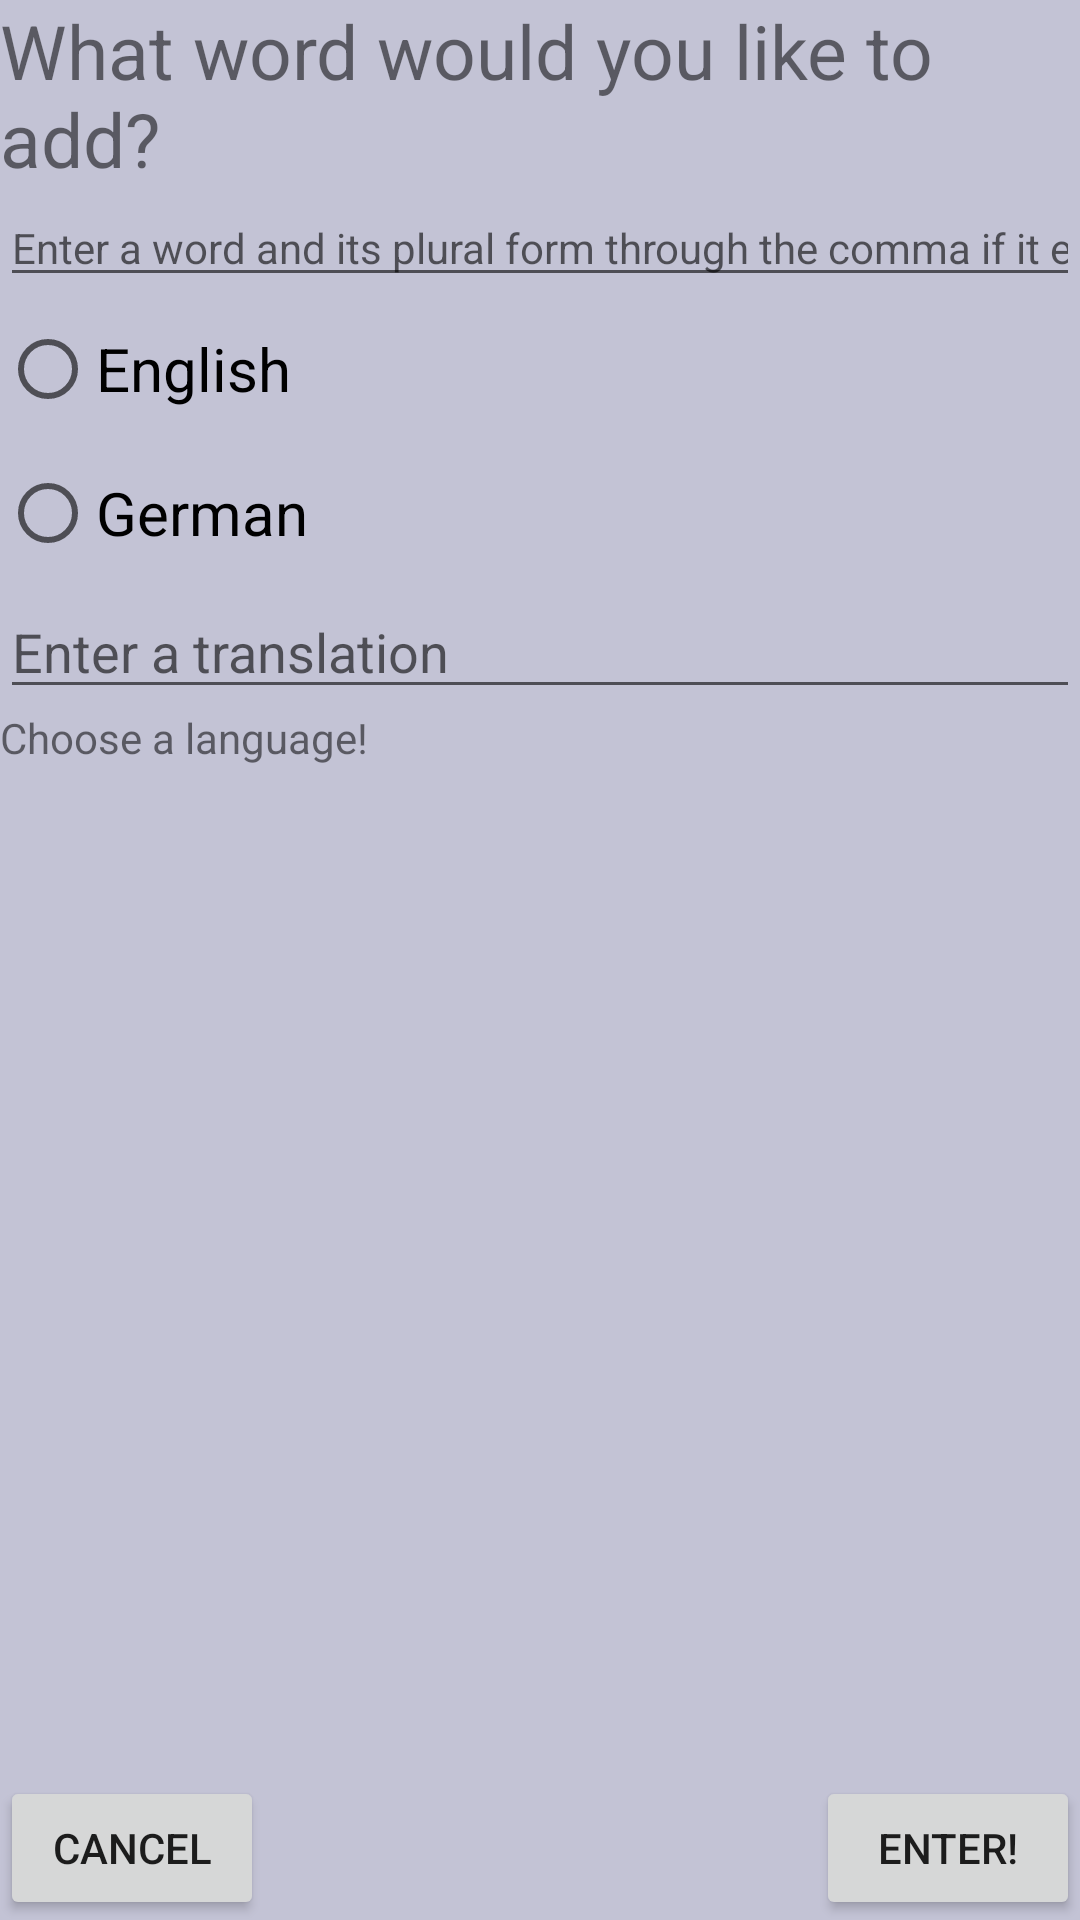

Android layout source for this screen:
<!-- AndroidManifest.xml: application theme Theme.Eintopf -->
<!-- res/layout/dialog.xml -->
<?xml version="1.0" encoding="utf-8"?>
<androidx.constraintlayout.widget.ConstraintLayout
    xmlns:android="http://schemas.android.com/apk/res/android"
    xmlns:app="http://schemas.android.com/apk/res-auto"
    android:layout_width="match_parent"
    android:layout_height="match_parent"
    android:background="#C3C3D5">

    <TextView
        android:id="@+id/title"
        android:layout_width="wrap_content"
        android:layout_height="wrap_content"
        android:text="@string/title"
        android:textSize="25sp"
        app:layout_constraintTop_toTopOf="parent"
        app:layout_constraintLeft_toLeftOf="parent">
    </TextView>

    <EditText
        android:id="@+id/word_enter"
        android:hint="@string/enterWord"
        android:textSize="14sp"
        android:layout_width="match_parent"
        android:layout_height="wrap_content"
        app:layout_constraintLeft_toLeftOf="parent"
        app:layout_constraintTop_toBottomOf="@+id/title"
        android:autofillHints="no"
        android:inputType="text">
    </EditText>
    
    <RadioGroup
        android:id="@+id/lang_selector"
        android:layout_width="match_parent"
        android:layout_height="wrap_content"
        app:layout_constraintLeft_toLeftOf="parent"
        app:layout_constraintTop_toBottomOf="@id/word_enter">
        <RadioButton
            android:id="@+id/lang_select_en"
            android:text="@string/en"
            android:textSize="20sp"
            android:layout_width="match_parent"
            android:layout_height="wrap_content">
        </RadioButton>

        <RadioButton
            android:id="@+id/lang_select_de"
            android:text="@string/de"
            android:textSize="20sp"
            android:layout_width="match_parent"
            android:layout_height="wrap_content">
        </RadioButton>
    </RadioGroup>

    <EditText
        android:id="@+id/translation"
        android:hint="@string/enter_translation"
        android:layout_width="match_parent"
        android:layout_height="wrap_content"
        app:layout_constraintTop_toBottomOf="@id/lang_selector"
        app:layout_constraintLeft_toLeftOf="parent"
        android:importantForAutofill="no"
        android:inputType="text">
    </EditText>

    <Button
        android:id="@+id/enter"
        android:hint="@string/enter"
        android:text="@string/enter"
        android:onClick="enterWord"
        android:layout_width="wrap_content"
        android:layout_height="wrap_content"
        app:layout_constraintRight_toRightOf="parent"
        app:layout_constraintBottom_toBottomOf="parent">
    </Button>

    <Button
        android:id="@+id/addCancel"
        android:hint="@string/cancel"
        android:text="@string/cancel"
        android:onClick="addCancel"
        android:layout_width="wrap_content"
        android:layout_height="wrap_content"
        app:layout_constraintLeft_toLeftOf="parent"
        app:layout_constraintBottom_toBottomOf="parent">
    </Button>

    <TextView
        android:id="@+id/choose"
        android:text="@string/choose_lang"
        android:layout_width="wrap_content"
        android:layout_height="wrap_content"
        app:layout_constraintTop_toBottomOf="@id/translation"
        app:layout_constraintLeft_toLeftOf="parent">
    </TextView>
</androidx.constraintlayout.widget.ConstraintLayout>
<!-- resources referenced by this layout -->
<resources>
  <string name="cancel">Cancel</string>
  <string name="choose_lang">Choose a language!</string>
  <string name="de">German</string>
  <string name="en">English</string>
  <string name="enter">Enter!</string>
  <string name="enterWord">Enter a word and its plural form through the comma if it exist</string>
  <string name="enter_translation">Enter a translation</string>
  <string name="title">What word would you like to add?</string>
  <style name="Theme.Eintopf" parent="Theme.MaterialComponents.DayNight.DarkActionBar">
          
          <item name="colorPrimary">#171773</item>
          <item name="colorPrimaryVariant">@color/purple_700</item>
          <item name="colorOnPrimary">@color/white</item>
          <item name="colorPrimaryDark">#000040</item>
          
          <item name="colorSecondary">@color/teal_200</item>
          <item name="colorSecondaryVariant">@color/teal_700</item>
          <item name="colorOnSecondary">@color/black</item>
          
          <item name="android:statusBarColor" tools:targetApi="21">?attr/colorPrimaryVariant</item>
          
      </style>
  <color name="purple_700">#FF3700B3</color>
  <color name="white">#FFFFFFFF</color>
  <color name="teal_200">#FF03DAC5</color>
  <color name="teal_700">#FF018786</color>
  <color name="black">#FF000000</color>
</resources>
